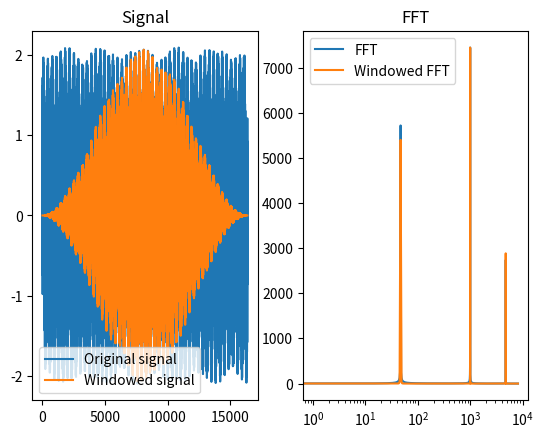

Reproduce this figure in Python.
import cmath
import matplotlib.pyplot as plt
import numpy as np

# Evaluation: conversion from a list of coefficients to a list of values

def eval_polinomial_point(a: list[int], z: int) -> int:
    n = len(a)
    y = a[0]
    pow = 1
    for i in range(n-1):
        pow *= z
        y += a[i]*pow
    return y

def horner(a: list[int], z: int) -> int:
    n = len(a)
    y = a[n-1]
    for j in range(2, n+1):
        y = a[n-j] + z*y
    return y

def eval_polinomial(a: list[int], x: list[int]) -> list[int]:
    return [ horner(a, z) for z in x ]

# Interpolation: conversion from a list of values to a list of coefficients

# DFT

im_unit = complex(0,1)

def DFT(a: list[int]) -> list[complex]:
    n = len(a)
    c_root = cmath.exp(2*cmath.pi*im_unit/n)

    return [ sum([ a[j]*c_root**(k*j) for j in range(n) ]) for k in range(n) ]

# FFT

def FFT(a: list[int]) -> list[complex]:
    n = len(a)

    if (n == 1):
        return [ complex(a[0], 0) ]

    n2 = int(n/2)
    w_n = cmath.exp(2*cmath.pi*im_unit/n)
    w = complex(1, 0)

    y_even = FFT([ a[i] for i in range(0, n, 2) ])
    y_odd = FFT([ a[i] for i in range(1, n, 2) ])

    y = [0 for _ in range(n)]
    for k in range(n2):
        y[k] = y_even[k] + w*y_odd[k]
        y[k+n2] = y_even[k] - w*y_odd[k]
        w *= w_n

    return y

def plot_FFT(data: np.ndarray):
    samples = len(data)
    nyquist_freq = int(samples/2)

    # Apply a Hanning window to the signal, to reduce spectral leakage
    window = np.hanning(samples)
    windowed_signal = data*window

    # Compute the FFT of the original and windowed signals
    fft = np.abs(FFT(data)[:nyquist_freq])
    windowed_fft = np.abs(FFT(windowed_signal)[:nyquist_freq])
    # Normalize the windowed FFT to have the same maximum as the original FFT, for viewing purposes
    windowed_fft = windowed_fft * (np.max(np.abs(fft)) / np.max(np.abs(windowed_fft)))
    
    # Plot the original and windowed signals, and their FFTs
    fig, (ax1, ax2) = plt.subplots(1, 2)

    ax1.set_title('Signal')
    ax1.plot(data, label='Original signal')
    ax1.plot(windowed_signal, label='Windowed signal')
    ax1.legend()

    ax2.set_title('FFT')
    ax2.set_xscale('log')
    ax2.plot(np.abs(fft), label='FFT')
    ax2.plot(np.abs(windowed_fft), label='Windowed FFT')
    ax2.legend()

    plt.show()

samples = 2**14 # 4096
sines = np.sin(np.linspace(0, 2*np.pi*1000.7, samples)) + np.sin(np.linspace(0.3, 2*np.pi*47, samples))*0.7 + np.sin(np.linspace(0.1, 2*np.pi*4776.4, samples))*0.4
plot_FFT(sines)